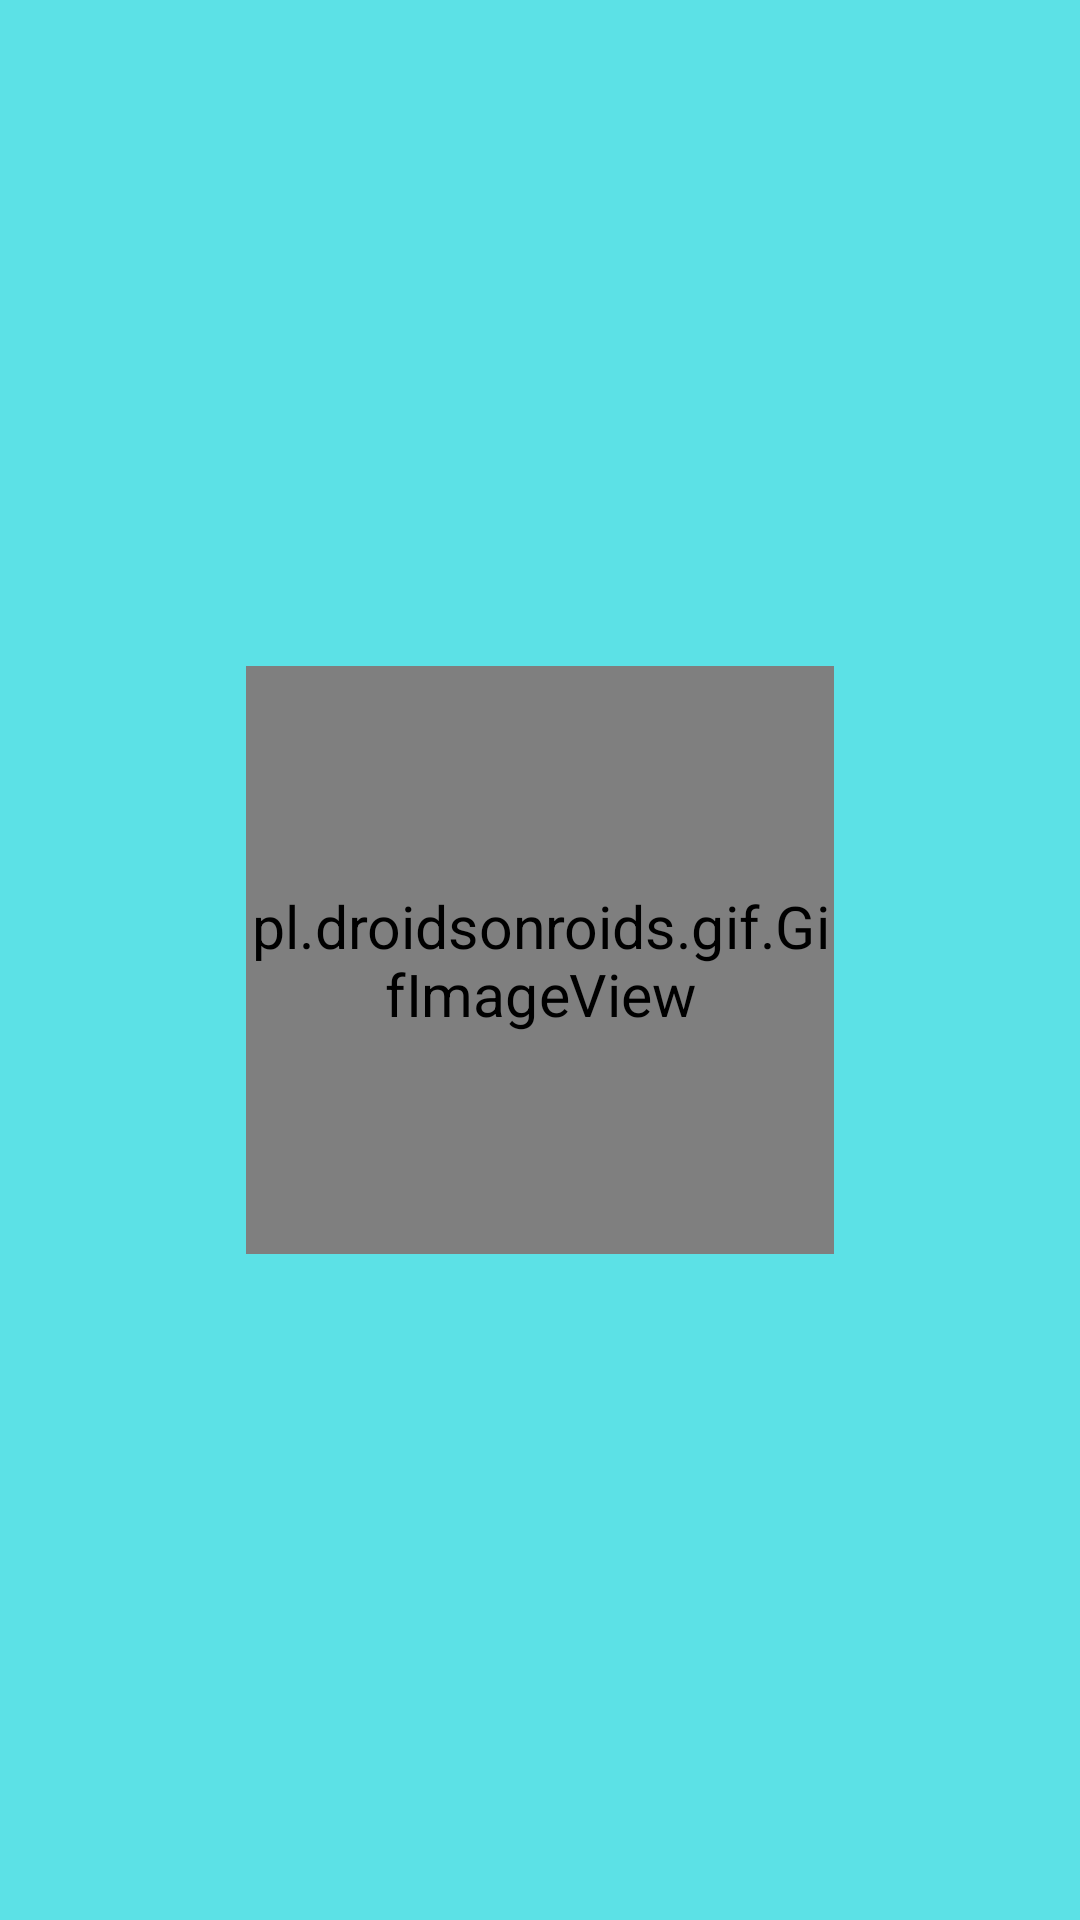

Write the Android layout XML for this screen, with the resource values it uses.
<!-- AndroidManifest.xml: application theme Theme.MobileApp -->
<!-- res/layout/activity_splash.xml -->
<?xml version="1.0" encoding="utf-8"?>
<androidx.constraintlayout.motion.widget.MotionLayout xmlns:android="http://schemas.android.com/apk/res/android"
    xmlns:app="http://schemas.android.com/apk/res-auto"
    android:layout_width="match_parent"
    android:layout_height="match_parent"
    android:id="@+id/motionLayout"
    android:background="@color/white"
    app:layoutDescription="@xml/activity_splash_scene">

    <com.google.android.material.card.MaterialCardView
        android:id="@+id/constraintLayout"
        android:layout_width="240dp"
        app:strokeWidth="0dp"
        android:layout_height="240dp"
        app:cardBackgroundColor="@color/blue_cyan1"
        app:cardCornerRadius="200dp"
        app:layout_constraintBottom_toBottomOf="parent"
        app:layout_constraintEnd_toEndOf="parent"
        app:layout_constraintStart_toStartOf="parent"
        app:layout_constraintTop_toTopOf="parent" />

    <pl.droidsonroids.gif.GifImageView
        android:id="@+id/gifImageView"
        android:layout_width="140dp"
        android:layout_height="140dp"
        android:src="@drawable/logo_gif"
        app:layout_constraintBottom_toBottomOf="parent"
        app:layout_constraintEnd_toEndOf="parent"
        app:layout_constraintStart_toStartOf="parent"
        app:layout_constraintTop_toTopOf="parent" />
    <ImageView
        android:id="@+id/imageView8"
        android:layout_width="400dp"
        android:layout_height="400dp"
        android:src="@drawable/avatarapp"
        android:layout_marginBottom="80dp"
        app:layout_constraintBottom_toBottomOf="parent"
        app:layout_constraintEnd_toEndOf="parent"
        app:layout_constraintStart_toStartOf="parent"
        app:layout_constraintTop_toTopOf="parent" />
    <androidx.constraintlayout.widget.ConstraintLayout
        android:id="@+id/layout_text"
        android:layout_width="300dp"
        android:layout_height="300dp"
        app:layout_constraintBottom_toBottomOf="parent"
        app:layout_constraintEnd_toEndOf="parent"
        app:layout_constraintStart_toStartOf="parent"
        app:layout_constraintTop_toTopOf="parent"
        >
        <TextView
            android:id="@+id/textView"
            android:layout_width="wrap_content"
            android:layout_height="wrap_content"
            android:text="@string/app_name"
            app:layout_constraintEnd_toEndOf="parent"
            app:layout_constraintStart_toStartOf="parent"
            app:layout_constraintBottom_toBottomOf="parent"
            android:layout_marginBottom="60dp"
            android:textColor="@color/dark_slate_gray"
            android:textSize="24sp"
            android:textStyle="bold"
            android:fontFamily="@font/almarai_bold"
            />
    </androidx.constraintlayout.widget.ConstraintLayout>
</androidx.constraintlayout.motion.widget.MotionLayout>
<!-- resources referenced by this layout -->
<resources>
  <color name="blue_cyan1">#FF5CE1E6</color>
  <color name="dark_slate_gray">#ff305450</color>
  <color name="white">#FFFFFFFF</color>
  <!-- drawable avatarapp: png bitmap (drawable, 58199 bytes) -->
  <!-- drawable logo_gif: gif bitmap (drawable, 210578 bytes) -->
  <string name="app_name">Chồi non thông minh</string>
  
      //Headings-slider
  <style name="Theme.MobileApp" parent="Base.Theme.MobileApp" />
  <style name="Base.Theme.MobileApp" parent="Theme.Material3.DayNight.NoActionBar">
          
          <item name="colorPrimary">@color/my_primary</item>
          <item name="android:textColor">@color/white</item>
          <item name="android:iconTint">@android:color/black</item>
          <item name="android:editTextColor">@android:color/black</item>
          <item name="android:textColorHint">@android:color/darker_gray</item>
  
          <item name="android:statusBarColor">@color/teal_700</item>
  
          <item name="android:windowIsTranslucent">true</item>
      </style>
  <color name="my_primary">#FF007FFF</color>
  <color name="teal_700">#FF018786</color>
</resources>
